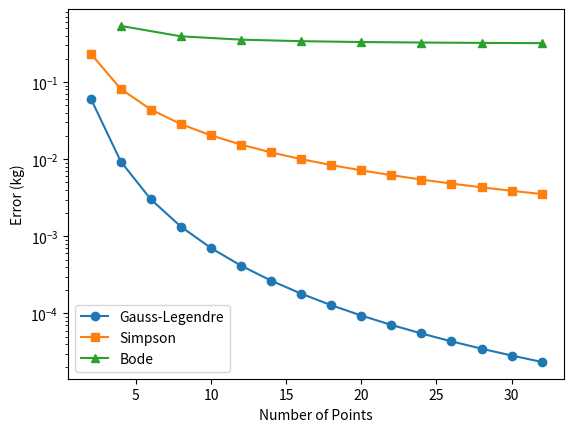

Recreate this plot in Python.
import numpy as np
import scipy.integrate as spi
import matplotlib.pyplot as plt

def legendre_polynomial(n):
    """Compute the Legendre polynomial P_n(x)"""
    if n == 0:
        return np.poly1d([1])
    elif n == 1:
        return np.poly1d([1, 0])

    Pn_2 = np.poly1d([1])     # initialize P_{n-2}(x) = 1
    Pn_1 = np.poly1d([1, 0])  # and P_{n-1}(x) = x

    for k in range(2, n+1):
        Pn = ((2*k - 1) * np.poly1d([1, 0]) * Pn_1 - (k - 1) * Pn_2) / k
        Pn_2, Pn_1 = Pn_1, Pn  # Update recurrence relation terms

    return Pn


def gauss_legendre_quadrature(n, func):
    """
    Compute the integral of a function over the interval [-1, 1] 
    using Gauss-Legendre quadrature of order n.
    
    Parameters: 
    n: int, order of the quadrature
    func: callable, function to be integrated

    Returns:
    float, the integral of the function
    """

    # Get Legendre polynomial P_n(x) and its derivative P'_n(x)
    Pn = legendre_polynomial(n)
    Pn_derivative = np.polyder(Pn)

    # Compute the roots of P_n(x), which are the quadrature nodes
    nodes = np.roots(Pn)

    # Compute the weights
    w = 2 / ((1-nodes**2) * (Pn_derivative(nodes)**2))
    
    return np.sum(w*func(nodes))


def f(t):
    """
    Integrand function for the mass of a torus in terms of t, 
    derived from washer method.
    """
    return np.sqrt(1 - t**2)


def bode_rule(n):
    x = np.linspace(-1, 1, n + 1)
    y = f(x)
    h = (x[-1] - x[0]) / n
    integral = (2*h/45) * (7*y[0] + 32*np.sum(y[1:-1:2]) + 12*np.sum(y[2:-2:4]) + 32*np.sum(y[3:-1:4]) + 7*y[-1])
    return integral


def main():
    # Parameters
    rho = 1000
    r_outer = 0.15
    r_inner = 0.1
    R = (r_outer + r_inner)/2
    r = (r_outer - r_inner)/2
    C = 4*np.pi*rho*R*r**2

    # Exact mass of the torus
    M_exact = rho * 2 * np.pi**2 * R * r**2

    glq_error = []
    simpson_error = []
    bode_error = []
    n_values = range(2, 33, 2)

    # The torus mass is given by C * ∫f(t)dt, over the interval [-1, 1].
    # Compare the error of the Gauss-Legendre quadrature, Simpson's rule
    # and Bode's rule for different values of n.
    for n in n_values:
        x = np.linspace(-1, 1, n+1)

        glq_error.append(np.abs(C*gauss_legendre_quadrature(n, f) - M_exact))
        simpson_error.append(np.abs(C*spi.simpson(f(x), x) - M_exact))
        if n%4 == 0: # N must be multiple of 4 for Bode's rule
            bode_error.append(np.abs(C*bode_rule(n) - M_exact))

    plt.figure()
    plt.plot(n_values, glq_error, marker='o', label='Gauss-Legendre')
    plt.plot(n_values, simpson_error, marker='s', label='Simpson')
    plt.plot([n for n in n_values if n % 4 == 0], bode_error, marker='^', label="Bode")
    plt.yscale('log')
    plt.xlabel('Number of Points')
    plt.ylabel('Error (kg)')
    plt.legend()
    plt.show()


if __name__ == "__main__":
    main()

